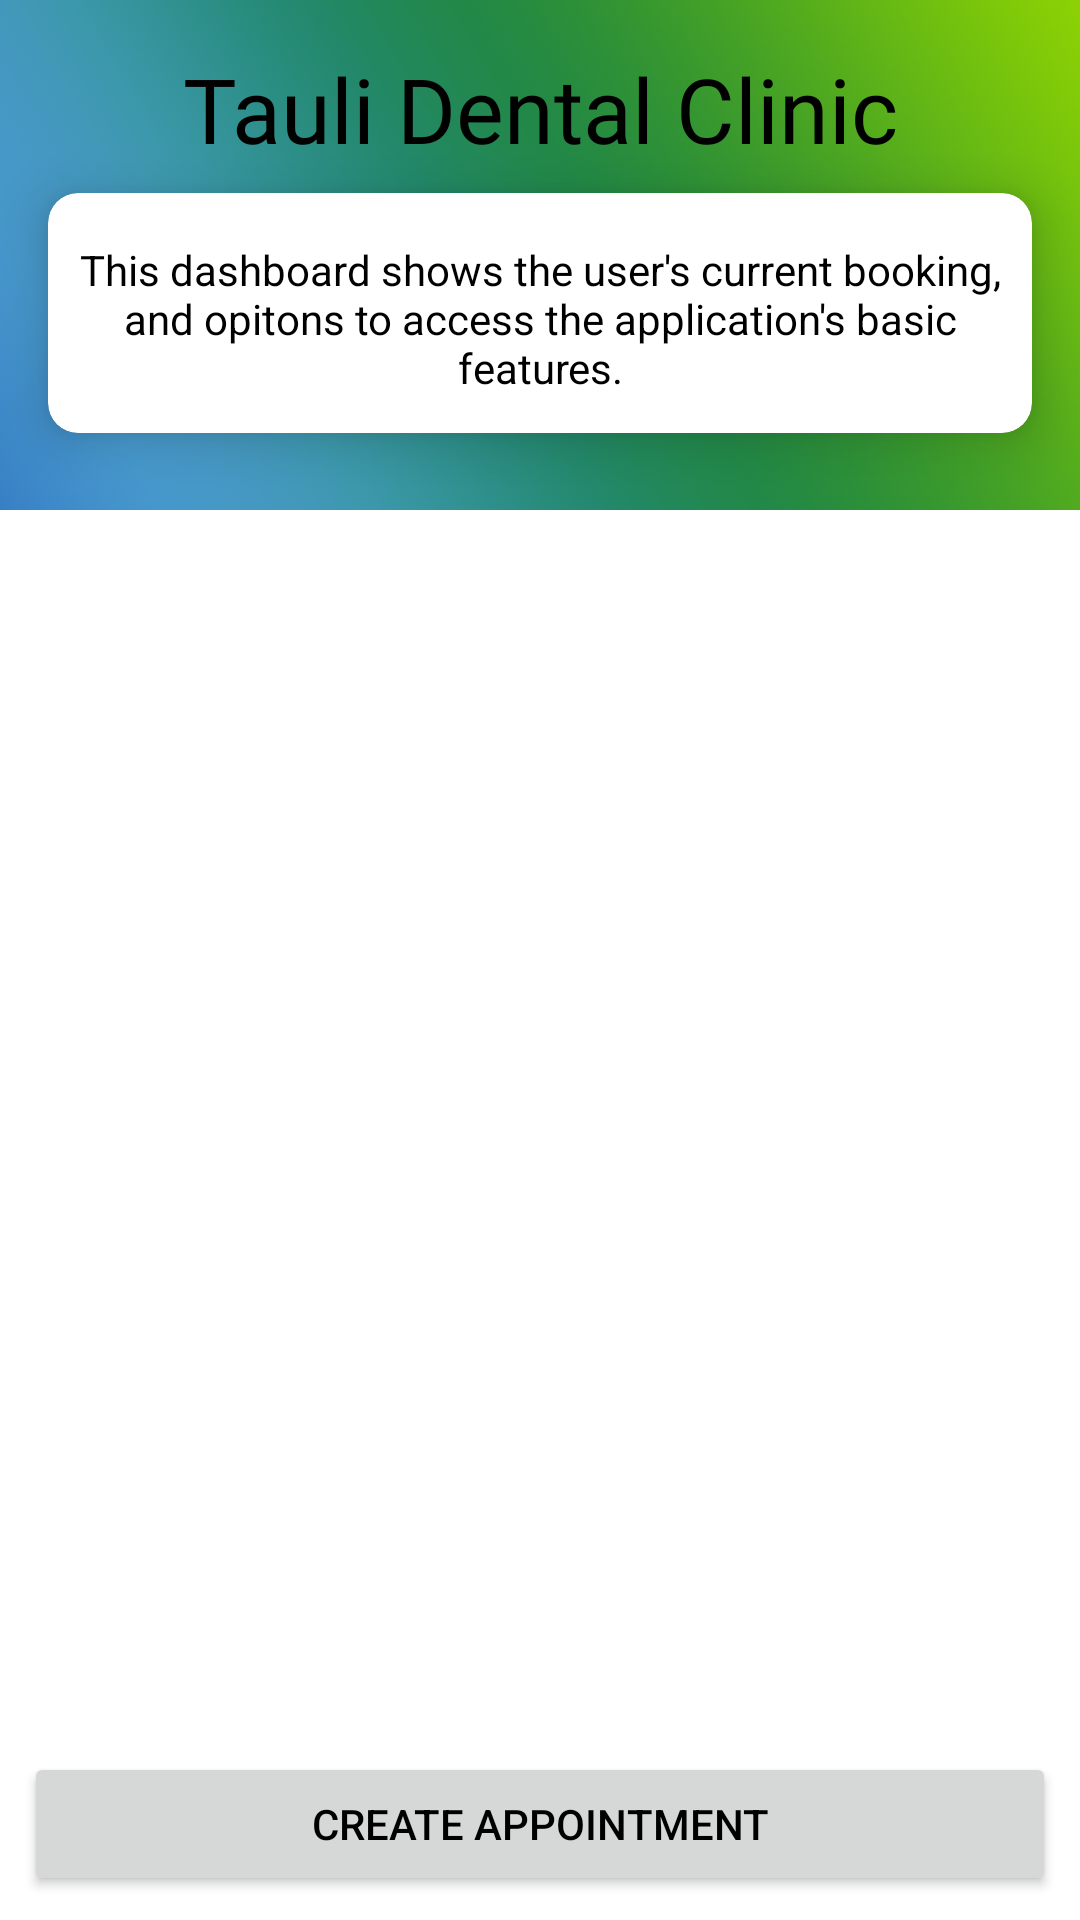

Android layout source for this screen:
<!-- AndroidManifest.xml: application theme Theme.DentalAppointment -->
<!-- res/layout/activity_user_dashboard.xml -->
<?xml version="1.0" encoding="utf-8"?>
<androidx.constraintlayout.widget.ConstraintLayout xmlns:android="http://schemas.android.com/apk/res/android"
    xmlns:app="http://schemas.android.com/apk/res-auto"
    xmlns:tools="http://schemas.android.com/tools"
    android:layout_width="match_parent"
    android:layout_height="match_parent"
    tools:context=".user_dashboard">

    <androidx.constraintlayout.widget.ConstraintLayout
        android:id="@+id/backLayout"
        android:layout_width="0dp"
        android:layout_height="170dp"
        android:background="@drawable/admin_bg"
        app:layout_constraintEnd_toEndOf="parent"
        app:layout_constraintStart_toStartOf="parent"
        app:layout_constraintTop_toTopOf="parent" />

    <TextView
        android:id="@+id/textView5"
        android:layout_width="0dp"
        android:layout_height="wrap_content"
        android:layout_marginStart="16dp"
        android:layout_marginTop="16dp"
        android:layout_marginEnd="16dp"
        android:fontFamily="@font/roboto_black"
        android:gravity="center"
        android:text="Tauli Dental Clinic"
        android:textSize="30sp"
        app:layout_constraintEnd_toEndOf="parent"
        app:layout_constraintStart_toStartOf="parent"
        app:layout_constraintTop_toTopOf="@+id/backLayout" />

    <androidx.cardview.widget.CardView
        android:id="@+id/cardView2"
        android:layout_width="0dp"
        android:layout_height="80dp"
        android:layout_marginTop="8dp"
        app:cardCornerRadius="10dp"
        app:cardElevation="10dp"
        app:layout_constraintEnd_toEndOf="@+id/textView5"
        app:layout_constraintStart_toStartOf="@+id/textView5"
        app:layout_constraintTop_toBottomOf="@+id/textView5">

        <androidx.constraintlayout.widget.ConstraintLayout
            android:layout_width="match_parent"
            android:layout_height="match_parent">

            <TextView
                android:id="@+id/textView6"
                android:layout_width="wrap_content"
                android:layout_height="wrap_content"
                android:layout_marginStart="8dp"
                android:layout_marginTop="16dp"
                android:layout_marginEnd="8dp"
                android:gravity="center"
                android:text="This dashboard shows the user's current booking, and opitons to access the application's basic features."
                app:layout_constraintEnd_toEndOf="parent"
                app:layout_constraintStart_toStartOf="parent"
                app:layout_constraintTop_toTopOf="parent" />
        </androidx.constraintlayout.widget.ConstraintLayout>
    </androidx.cardview.widget.CardView>

    <androidx.recyclerview.widget.RecyclerView
        android:id="@+id/patient_record"
        android:layout_width="0dp"
        android:layout_height="0dp"
        app:layout_constraintBottom_toTopOf="@+id/cancelBooking"
        app:layout_constraintEnd_toEndOf="parent"
        app:layout_constraintHorizontal_bias="0.0"
        app:layout_constraintStart_toStartOf="parent"
        app:layout_constraintTop_toBottomOf="@+id/backLayout"
        app:layout_constraintVertical_bias="0.0" />

    <Button
        android:id="@+id/cancelBooking"
        android:layout_width="0dp"
        android:layout_height="wrap_content"
        android:layout_marginStart="8dp"
        android:layout_marginEnd="8dp"
        android:text="Cancel Appointment"
        android:visibility="gone"
        app:layout_constraintBottom_toTopOf="@+id/create_booking"
        app:layout_constraintEnd_toEndOf="parent"
        app:layout_constraintStart_toStartOf="parent" />

    <Button
        android:id="@+id/create_booking"
        android:layout_width="0dp"
        android:layout_height="wrap_content"
        android:layout_marginStart="8dp"
        android:layout_marginEnd="8dp"
        android:layout_marginBottom="8dp"
        android:text="Create Appointment"
        app:layout_constraintBottom_toBottomOf="parent"
        app:layout_constraintEnd_toEndOf="parent"
        app:layout_constraintStart_toStartOf="parent" />
</androidx.constraintlayout.widget.ConstraintLayout>
<!-- resources referenced by this layout -->
<resources>
  <!-- drawable admin_bg: png bitmap (drawable, 164188 bytes) -->
  <style name="Theme.DentalAppointment" parent="Theme.MaterialComponents.DayNight.NoActionBar">
          
          <item name="colorPrimary">@color/purple_500</item>
          <item name="colorPrimaryVariant">@color/purple_700</item>
          <item name="colorOnPrimary">@color/white</item>
          
          <item name="colorSecondary">#08344C</item>
          <item name="colorSecondaryVariant">@color/teal_700</item>
          <item name="colorOnSecondary">@color/black</item>
          
          <item name="android:statusBarColor">?attr/colorPrimaryVariant</item>
          
  
          <item name="android:textColor">@color/black</item>
  
  
      </style>
  <color name="purple_500">#0800FA</color>
  <color name="purple_700">#236700</color>
  <color name="white">#FFFFFFFF</color>
  <color name="teal_700">#FF018786</color>
  <color name="black">#FF000000</color>
</resources>
